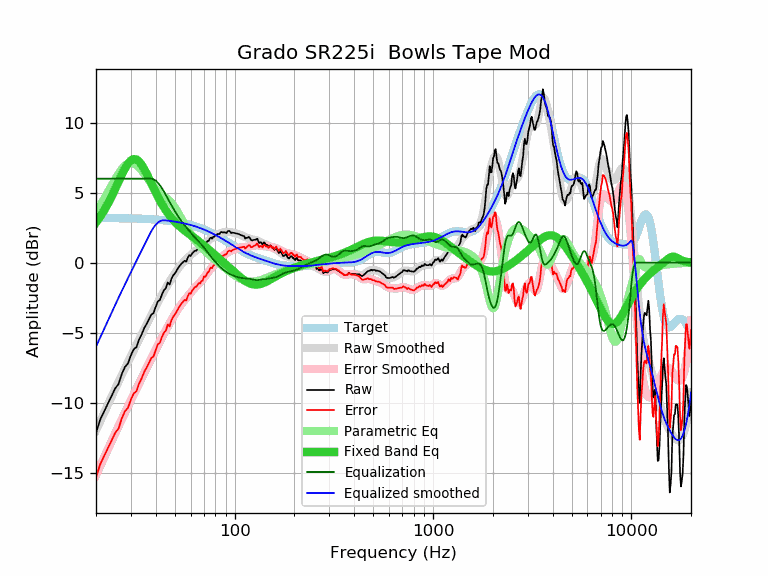

The file beside this chart, header and first rows:
frequency, raw, error, smoothed, error_smoothed, equalization, parametric_eq, equalized_raw, equalized_smoothed, target
20, -12.17, -15.36, -12.00, -15.19, 6.00, 2.87, -6.17, -6.00, 3.19
21, -11.22, -14.41, -11.35, -14.54, 6.00, 3.29, -5.22, -5.35, 3.19
22, -10.63, -13.82, -10.72, -13.91, 6.00, 3.74, -4.63, -4.72, 3.19
23, -10.05, -13.23, -10.12, -13.31, 6.00, 4.23, -4.05, -4.12, 3.19
24, -9.51, -12.69, -9.55, -12.74, 6.00, 4.74, -3.51, -3.55, 3.18
25, -8.99, -12.17, -9.01, -12.19, 6.00, 5.27, -2.99, -3.01, 3.18
26, -8.67, -11.85, -8.50, -11.68, 6.00, 5.80, -2.67, -2.50, 3.18
27, -7.95, -11.12, -8.01, -11.19, 6.00, 6.29, -1.95, -2.01, 3.17
28, -7.45, -10.62, -7.55, -10.72, 6.00, 6.73, -1.45, -1.55, 3.17
29, -7.21, -10.37, -7.10, -10.27, 6.00, 7.08, -1.21, -1.10, 3.17
30, -6.62, -9.78, -6.68, -9.84, 6.00, 7.31, -0.62, -0.68, 3.16
31, -6.19, -9.34, -6.26, -9.42, 6.00, 7.41, -0.19, -0.26, 3.16
32, -6.04, -9.19, -5.87, -9.02, 6.00, 7.37, -0.04, 0.13, 3.15
33, -5.49, -8.63, -5.48, -8.63, 6.00, 7.22, 0.51, 0.52, 3.14
34, -5.12, -8.25, -5.11, -8.25, 6.00, 6.99, 0.88, 0.89, 3.14
35, -4.68, -7.81, -4.75, -7.88, 6.00, 6.69, 1.32, 1.25, 3.13
36, -4.38, -7.50, -4.41, -7.53, 6.00, 6.35, 1.62, 1.59, 3.12
37, -4.05, -7.16, -4.07, -7.19, 6.00, 6.01, 1.95, 1.93, 3.11
38, -3.71, -6.81, -3.75, -6.86, 6.00, 5.66, 2.29, 2.25, 3.10
39, -3.61, -6.70, -3.44, -6.54, 5.95, 5.33, 2.35, 2.51, 3.09
40, -3.16, -6.24, -3.14, -6.23, 5.86, 5.01, 2.70, 2.71, 3.08
41, -2.77, -5.84, -2.85, -5.92, 5.71, 4.71, 2.94, 2.86, 3.07
42, -2.67, -5.73, -2.57, -5.63, 5.53, 4.43, 2.86, 2.96, 3.06
43, -2.27, -5.31, -2.31, -5.35, 5.32, 4.18, 3.05, 3.01, 3.05
44, -1.97, -5.00, -2.05, -5.08, 5.08, 3.95, 3.11, 3.03, 3.03
45, -1.84, -4.86, -1.81, -4.82, 4.82, 3.73, 2.99, 3.02, 3.02
46, -1.42, -4.42, -1.57, -4.58, 4.58, 3.54, 3.16, 3.00, 3.00
47, -1.57, -4.55, -1.35, -4.34, 4.34, 3.36, 2.77, 2.99, 2.99
48, -1.15, -4.12, -1.14, -4.11, 4.11, 3.20, 2.96, 2.97, 2.97
49, -0.91, -3.86, -0.94, -3.89, 3.89, 3.05, 2.98, 2.95, 2.95
50, -0.77, -3.70, -0.74, -3.68, 3.68, 2.92, 2.91, 2.93, 2.93
51, -0.57, -3.48, -0.56, -3.48, 3.48, 2.79, 2.91, 2.91, 2.91
52, -0.36, -3.25, -0.40, -3.29, 3.29, 2.68, 2.93, 2.89, 2.89
53, -0.20, -3.07, -0.25, -3.12, 3.12, 2.57, 2.92, 2.87, 2.87
54, -0.07, -2.92, -0.11, -2.95, 2.95, 2.47, 2.89, 2.85, 2.85
55, 0.04, -2.78, 0.02, -2.81, 2.81, 2.38, 2.85, 2.82, 2.82
56, 0.14, -2.66, 0.13, -2.67, 2.67, 2.29, 2.81, 2.80, 2.80
57, 0.07, -2.70, 0.24, -2.53, 2.53, 2.21, 2.60, 2.77, 2.77
58, 0.34, -2.41, 0.35, -2.40, 2.40, 2.13, 2.74, 2.75, 2.75
59, 0.53, -2.19, 0.45, -2.28, 2.28, 2.05, 2.81, 2.72, 2.72
60, 0.47, -2.22, 0.54, -2.15, 2.15, 1.97, 2.62, 2.69, 2.69
61, 0.65, -2.01, 0.63, -2.03, 2.03, 1.89, 2.68, 2.66, 2.66
62, 0.75, -1.88, 0.72, -1.91, 1.91, 1.82, 2.66, 2.63, 2.63
63, 0.85, -1.75, 0.80, -1.80, 1.80, 1.74, 2.65, 2.60, 2.60
64, 0.85, -1.72, 0.87, -1.70, 1.70, 1.67, 2.55, 2.57, 2.57
65, 0.95, -1.59, 0.94, -1.60, 1.60, 1.60, 2.55, 2.54, 2.54
66, 1.05, -1.45, 1.01, -1.50, 1.50, 1.52, 2.55, 2.51, 2.51
67, 0.99, -1.48, 1.07, -1.40, 1.40, 1.45, 2.40, 2.47, 2.47
68, 1.13, -1.31, 1.14, -1.30, 1.30, 1.37, 2.43, 2.44, 2.44
69, 1.11, -1.29, 1.21, -1.20, 1.20, 1.30, 2.31, 2.40, 2.40
70, 1.39, -0.97, 1.28, -1.09, 1.09, 1.22, 2.48, 2.37, 2.37
71, 1.31, -1.02, 1.36, -0.97, 0.97, 1.15, 2.28, 2.33, 2.33
72, 1.41, -0.88, 1.44, -0.85, 0.85, 1.08, 2.27, 2.29, 2.29
73, 1.55, -0.70, 1.52, -0.74, 0.74, 1.01, 2.29, 2.26, 2.26
74, 1.55, -0.66, 1.59, -0.62, 0.62, 0.94, 2.18, 2.22, 2.22
75, 1.73, -0.45, 1.66, -0.52, 0.52, 0.86, 2.25, 2.18, 2.18
76, 1.79, -0.35, 1.73, -0.41, 0.41, 0.79, 2.21, 2.14, 2.14
77, 1.71, -0.39, 1.78, -0.32, 0.32, 0.72, 2.03, 2.10, 2.10
78, 1.85, -0.21, 1.84, -0.22, 0.22, 0.66, 2.07, 2.06, 2.06
79, 1.85, -0.17, 1.89, -0.13, 0.13, 0.59, 1.98, 2.02, 2.02
... 553 more rows
